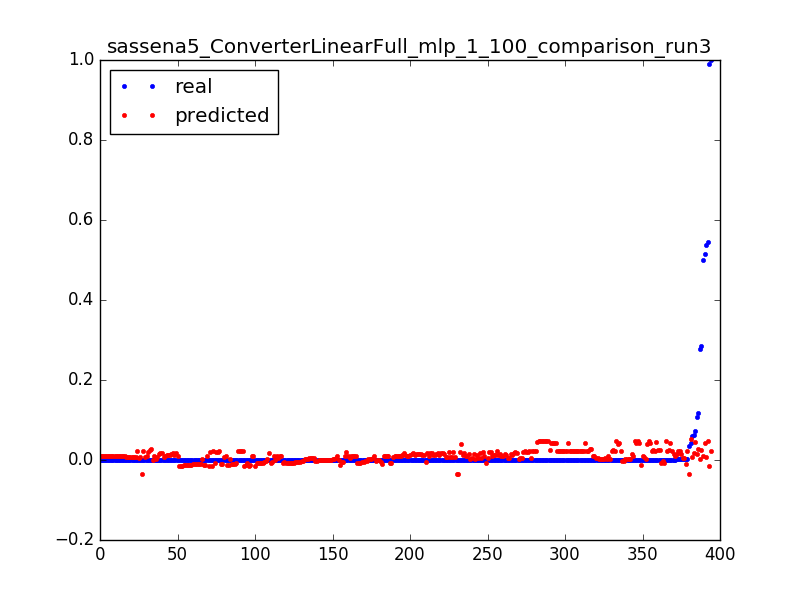

Values plotted in this chart, from the file beside it:
0.06248479829956304, 0.0184886350176, 0.0031847133757961785
0.0001612, 0.0188, 0.006369
0.000164, 0.01911, 0.009554
0.000127, 0.01942, 0.01274
0.0001903, 0.01973, 0.01592
0.0001647, 0.02004, 0.01911
0.03568, -0.03492, 0.003185
0.0001662, -0.03489, 0.006369
0.0001662, -0.03486, 0.009554
6.657146499248996e-05, -0.03483, 0.01274
0.000105, 0.006809, 0.003185
0.5382, 0.00712, 0.006369
0.0001614, 0.00743, 0.009554
0.0001556, 0.00774, 0.01274
0.0005197, 0.00805, 0.01592
0.0001598, 0.00836, 0.01911
0.0001604, 0.00867, 0.02229
0.0003431, 0.00898, 0.02548
0.0001598, 0.009291, 0.02866
0.0001604, 0.009601, 0.03185
0.000253, 0.009911, 0.03503
0.000249, 0.01022, 0.03822
0.0001601, 0.01053, 0.0414
0.000253, 0.01084, 0.04459
0.000249, 0.01115, 0.04777
0.0001599, 0.01146, 0.05096
0.0002531, 0.01177, 0.05414
0.0002496, 0.01208, 0.05732
0.0001598, 0.01239, 0.06051
0.0002533, 0.0127, 0.06369
0.0002486, 0.01301, 0.06688
0.0001598, 0.01332, 0.07006
0.0001598, 0.01363, 0.07325
0.000253, 0.01394, 0.07643
0.0002493, 0.01425, 0.07962
0.0001598, 0.01456, 0.0828
0.00144, 0.01487, 0.08599
0.001431, 0.01518, 0.08917
0.0001595, 0.01549, 0.09236
0.0002533, 0.0158, 0.09554
0.0002492, 0.01611, 0.09873
0.0001598, 0.01642, 0.1019
0.0002533, 0.01673, 0.1051
0.0001595, 0.01704, 0.1083
0.0002488, 0.01735, 0.1115
0.0002533, 0.01766, 0.1146
0.0001596, 0.01797, 0.1178
0.0002497, 0.01828, 0.121
0.00016, 0.01859, 0.1242
0.0002533, 0.01889, 0.1274
0.0002499, 0.01915, 0.1306
0.0001603, 0.01941, 0.1338
0.0002541, 0.01967, 0.1369
0.0002503, 0.01992, 0.1401
0.0001603, 0.02018, 0.1433
0.0002541, 0.02044, 0.1465
0.0001603, 0.0207, 0.1497
0.0002503, 0.02096, 0.1529
0.0002541, 0.02122, 0.1561
0.0001603, 0.02141, 0.1592
0.000251, 0.02158, 0.1624
... 334 more rows
